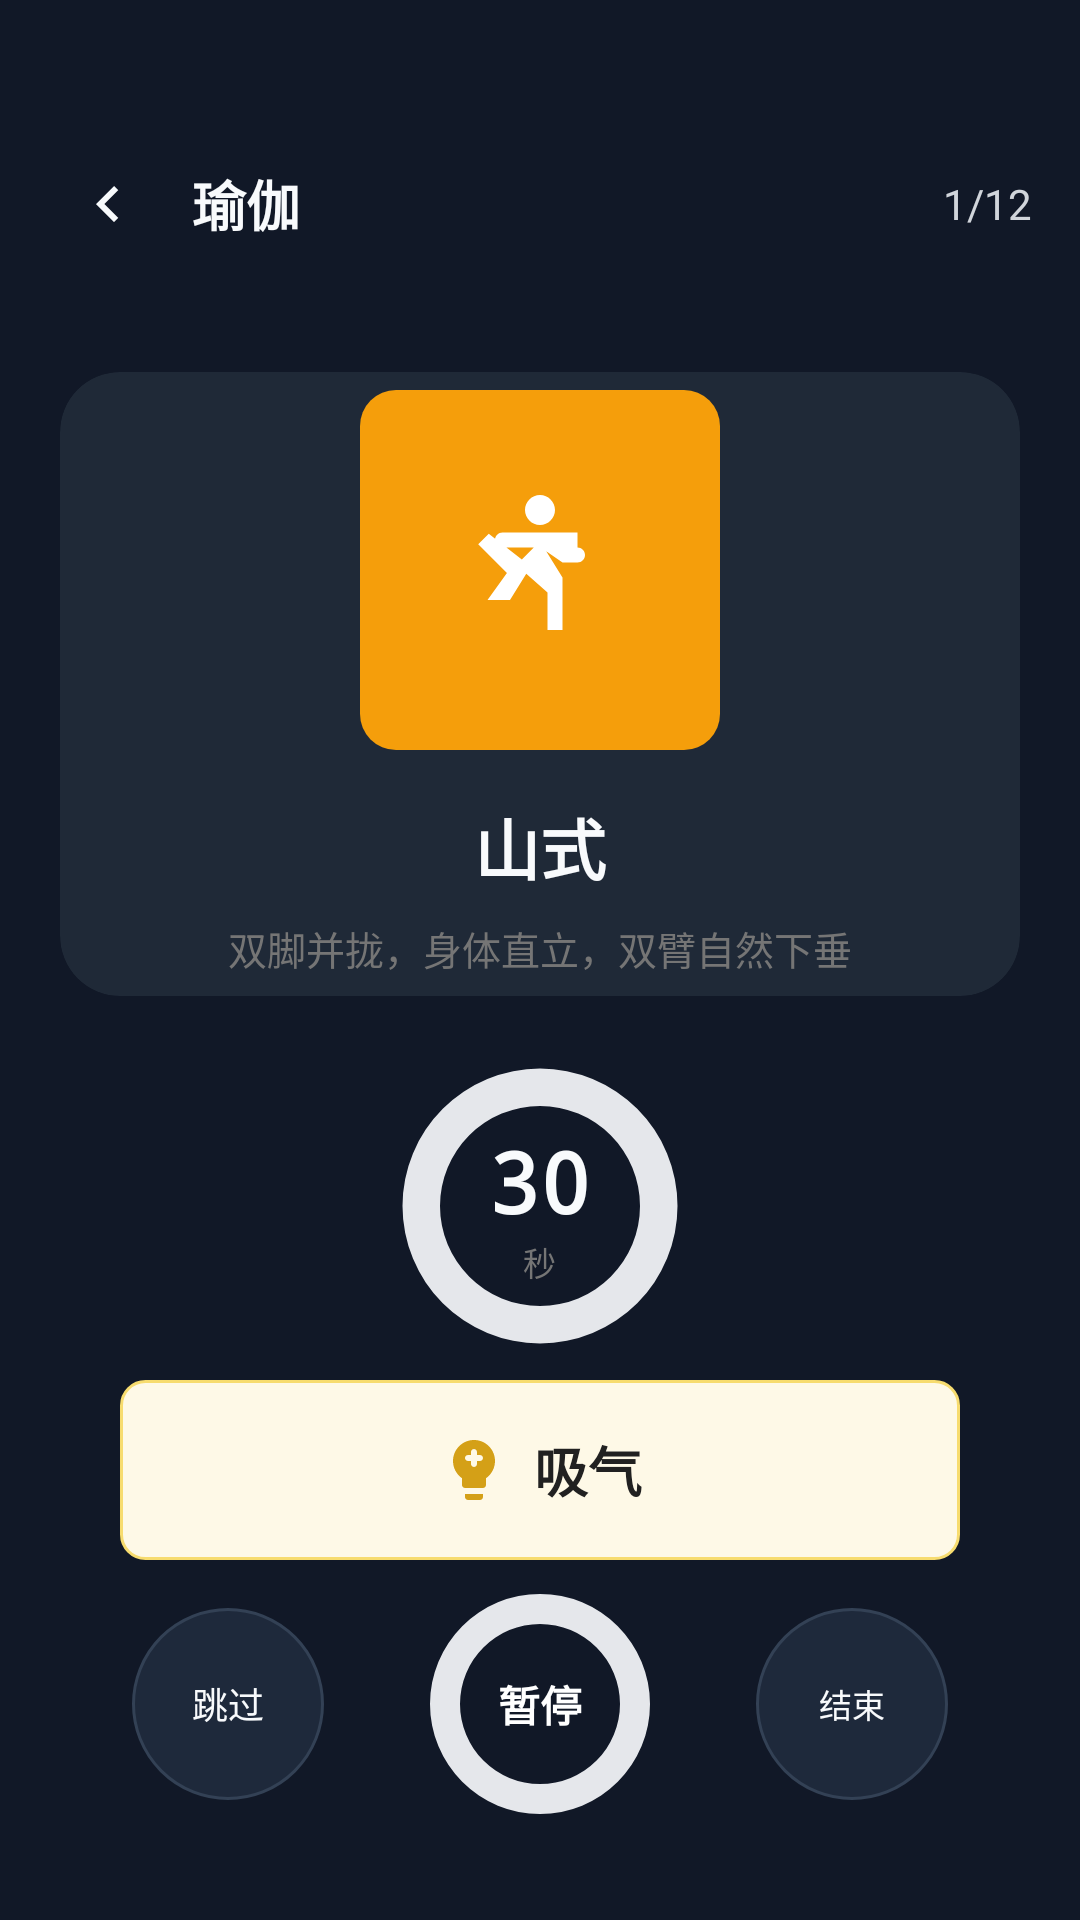

Android layout source for this screen:
<!-- AndroidManifest.xml: activity theme Theme.MyFitnessApp -->
<!-- res/layout/activity_yoga.xml -->
<?xml version="1.0" encoding="utf-8"?>
<LinearLayout
    xmlns:android="http://schemas.android.com/apk/res/android"
    xmlns:app="http://schemas.android.com/apk/res-auto"
    xmlns:tools="http://schemas.android.com/tools"
    android:layout_width="match_parent"
    android:layout_height="match_parent"
    android:background="@color/tracking_surface"
    android:orientation="vertical"
    android:fitsSystemWindows="true"
    tools:context=".YogaActivity">

    
    <LinearLayout
        android:layout_width="match_parent"
        android:layout_height="wrap_content"
        android:gravity="center_vertical"
        android:orientation="horizontal"
        android:paddingTop="48dp"
        android:paddingBottom="16dp"
        android:paddingStart="16dp"
        android:paddingEnd="16dp">

        <ImageView
            android:id="@+id/btn_yoga_back"
            android:layout_width="40dp"
            android:layout_height="40dp"
            android:contentDescription="返回"
            android:padding="8dp"
            android:rotation="90"
            android:src="@drawable/ic_chevron_down"
            app:tint="@color/tracking_on_primary" />

        <TextView
            android:id="@+id/tv_yoga_header_title"
            android:layout_width="0dp"
            android:layout_height="wrap_content"
            android:layout_marginStart="8dp"
            android:layout_weight="1"
            android:text="瑜伽"
            android:textColor="@color/tracking_on_primary"
            android:textSize="18sp"
            android:textStyle="bold" />

        <TextView
            android:id="@+id/tv_pose_progress"
            android:layout_width="wrap_content"
            android:layout_height="wrap_content"
            android:text="1/12"
            android:textColor="@color/sport_header_secondary_text"
            android:textSize="14sp" />
    </LinearLayout>

    <TextView
        android:id="@+id/tv_yoga_course_info"
        android:layout_width="wrap_content"
        android:layout_height="wrap_content"
        android:layout_gravity="center_horizontal"
        android:layout_marginBottom="8dp"
        android:background="@drawable/tracking_chip_bg"
        android:paddingStart="12dp"
        android:paddingTop="4dp"
        android:paddingEnd="12dp"
        android:paddingBottom="4dp"
        android:text="晨间唤醒 · 9 个步骤"
        android:textColor="@color/sport_header_secondary_text"
        android:textSize="12sp"
        android:visibility="gone"
        tools:text="晨间唤醒 · 9 个步骤"
        tools:visibility="visible" />

    
    <androidx.cardview.widget.CardView
        android:layout_width="match_parent"
        android:layout_height="0dp"
        android:layout_margin="20dp"
        android:layout_weight="1"
        app:cardBackgroundColor="@color/tracking_map_surface"
        app:cardCornerRadius="20dp"
        app:cardElevation="0dp">

        <LinearLayout
            android:layout_width="match_parent"
            android:layout_height="match_parent"
            android:gravity="center"
            android:orientation="vertical">

            <ImageView
                android:id="@+id/iv_yoga_pose"
                android:layout_width="120dp"
                android:layout_height="120dp"
                android:background="@drawable/start_button_bg"
                android:backgroundTint="@color/training_yoga_badge_fill"
                android:contentDescription="体式"
                android:padding="30dp"
                android:src="@drawable/ic_yoga" />

            <TextView
                android:id="@+id/tv_pose_name"
                android:layout_width="wrap_content"
                android:layout_height="wrap_content"
                android:layout_marginTop="16dp"
                android:text="山式"
                android:textColor="@color/tracking_on_primary"
                android:textSize="22sp"
                android:textStyle="bold" />

            <TextView
                android:id="@+id/tv_pose_instruction"
                android:layout_width="wrap_content"
                android:layout_height="wrap_content"
                android:layout_marginTop="8dp"
                android:text="双脚并拢，身体直立，双臂自然下垂"
                android:textColor="@color/text_secondary"
                android:textSize="13sp" />
        </LinearLayout>
    </androidx.cardview.widget.CardView>

    
    <FrameLayout
        android:layout_width="100dp"
        android:layout_height="100dp"
        android:layout_gravity="center_horizontal"
        android:layout_marginBottom="8dp">

        <ImageView
            android:id="@+id/iv_yoga_timer_bg"
            android:layout_width="match_parent"
            android:layout_height="match_parent"
            android:src="@drawable/circle_progress_emerald" />

        <LinearLayout
            android:layout_width="wrap_content"
            android:layout_height="wrap_content"
            android:layout_gravity="center"
            android:gravity="center"
            android:orientation="vertical">

            <TextView
                android:id="@+id/tv_pose_timer"
                android:layout_width="wrap_content"
                android:layout_height="wrap_content"
                android:fontFamily="monospace"
                android:text="30"
                android:textColor="@color/tracking_on_primary"
                android:textSize="28sp"
                android:textStyle="bold" />

            <TextView
                android:layout_width="wrap_content"
                android:layout_height="wrap_content"
                android:text="秒"
                android:textColor="@color/text_secondary"
                android:textSize="11sp" />
        </LinearLayout>
    </FrameLayout>

    
    <LinearLayout
        android:id="@+id/breath_guide"
        android:layout_width="match_parent"
        android:layout_height="60dp"
        android:layout_marginStart="40dp"
        android:layout_marginEnd="40dp"
        android:layout_marginBottom="8dp"
        android:background="@drawable/advice_card_bg"
        android:gravity="center"
        android:orientation="horizontal">

        <ImageView
            android:layout_width="24dp"
            android:layout_height="24dp"
            android:contentDescription="呼吸"
            android:src="@drawable/ic_lightbulb"
            app:tint="@color/health_hint_icon" />

        <TextView
            android:id="@+id/tv_breath_text"
            android:layout_width="wrap_content"
            android:layout_height="wrap_content"
            android:layout_marginStart="8dp"
            android:text="吸气"
            android:textColor="@color/text_primary"
            android:textSize="18sp"
            android:textStyle="bold" />
    </LinearLayout>

    
    <LinearLayout
        android:layout_width="match_parent"
        android:layout_height="wrap_content"
        android:layout_marginBottom="32dp"
        android:gravity="center"
        android:orientation="horizontal">

        <TextView
            android:id="@+id/btn_yoga_skip"
            android:layout_width="64dp"
            android:layout_height="64dp"
            android:background="@drawable/tracking_control_circle_bg"
            android:clickable="true"
            android:focusable="true"
            android:gravity="center"
            android:text="跳过"
            android:textColor="@color/tracking_on_primary"
            android:textSize="12sp" />

        <TextView
            android:id="@+id/btn_yoga_pause"
            android:layout_width="80dp"
            android:layout_height="80dp"
            android:layout_marginStart="32dp"
            android:layout_marginEnd="32dp"
            android:background="@drawable/circle_progress_indigo"
            android:clickable="true"
            android:focusable="true"
            android:gravity="center"
            android:text="暂停"
            android:textColor="@color/tracking_primary_button_text"
            android:textSize="14sp"
            android:textStyle="bold" />

        <TextView
            android:id="@+id/btn_yoga_end"
            android:layout_width="64dp"
            android:layout_height="64dp"
            android:background="@drawable/tracking_control_circle_bg"
            android:clickable="true"
            android:drawableTop="@drawable/ic_stop"
            android:focusable="true"
            android:gravity="center"
            android:text="结束"
            android:textColor="@color/tracking_on_primary"
            android:textSize="11sp" />
    </LinearLayout>
</LinearLayout>
<!-- resources referenced by this layout -->
<resources>
  <color name="health_hint_icon">#D4A017</color>
  <color name="sport_header_secondary_text">#D1D5DB</color>
  <color name="text_primary">#212121</color>
  <color name="text_secondary">#757575</color>
  <color name="tracking_map_surface">#1F2937</color>
  <color name="tracking_on_primary">#F8FAFC</color>
  <color name="tracking_primary_button_text">#FFFFFF</color>
  <color name="tracking_surface">#111827</color>
  <color name="training_yoga_badge_fill">#F59E0B</color>
  <!-- drawable advice_card_bg (drawable) -->
  <?xml version="1.0" encoding="utf-8"?>
  <shape xmlns:android="http://schemas.android.com/apk/res/android"
      android:shape="rectangle">
      <solid android:color="@color/health_hint_surface" />
      <corners android:radius="8dp" />
      <stroke
          android:width="1dp"
          android:color="@color/health_hint_stroke" />
  </shape>
  <!-- drawable ic_chevron_down (drawable) -->
  <?xml version="1.0" encoding="utf-8"?>
  <vector xmlns:android="http://schemas.android.com/apk/res/android"
      android:width="24dp"
      android:height="24dp"
      android:viewportWidth="24"
      android:viewportHeight="24">
      <path
          android:fillColor="#757575"
          android:pathData="M7.41,8.59L12,13.17l4.59,-4.58L18,10l-6,6 -6,-6 1.41,-1.41z" />
  </vector>
  <!-- drawable start_button_bg (drawable) -->
  <?xml version="1.0" encoding="utf-8"?>
  <shape xmlns:android="http://schemas.android.com/apk/res/android"
      android:shape="rectangle">
      <solid android:color="@color/indigo_primary" />
      <corners android:radius="12dp" />
  </shape>
  <!-- drawable tracking_chip_bg (drawable) -->
  <?xml version="1.0" encoding="utf-8"?>
  <shape xmlns:android="http://schemas.android.com/apk/res/android"
      android:shape="rectangle">
      <solid android:color="@color/tracking_chip_fill" />
      <corners android:radius="16dp" />
  </shape>
  <!-- drawable tracking_control_circle_bg (drawable) -->
  <?xml version="1.0" encoding="utf-8"?>
  <shape xmlns:android="http://schemas.android.com/apk/res/android"
      android:shape="oval">
      <solid android:color="@color/tracking_control_fill" />
      <stroke
          android:width="1dp"
          android:color="@color/tracking_control_stroke" />
  </shape>
  <style name="Theme.MyFitnessApp" parent="Base.Theme.MyFitnessApp" />
  <color name="health_hint_surface">#FEF9E7</color>
  <color name="health_hint_stroke">#F7DC6F</color>
  <color name="health_ring_track">#E5E7EB</color>
  <color name="health_ring_emerald">#10B981</color>
  <color name="health_ring_indigo">#4F46E5</color>
  <color name="indigo_primary">#3F51B5</color>
  <color name="tracking_chip_fill">#263244</color>
  <color name="tracking_control_fill">#1E293B</color>
  <color name="tracking_control_stroke">#334155</color>
  <style name="Base.Theme.MyFitnessApp" parent="Theme.Material3.DayNight.NoActionBar">
          <item name="materialCalendarTheme">@style/ThemeOverlay.MyFitnessApp.MaterialCalendar</item>
          <item name="materialTimePickerTheme">@style/ThemeOverlay.MyFitnessApp.MaterialTimePicker</item>
      </style>
  <style name="ThemeOverlay.MyFitnessApp.MaterialCalendar" parent="ThemeOverlay.Material3.MaterialCalendar">
          <item name="colorPrimary">@color/health_action_text</item>
          <item name="colorOnPrimary">@color/white</item>
          <item name="colorSurface">@color/card_background</item>
          <item name="colorOnSurface">@color/text_primary</item>
          <item name="colorOnSurfaceVariant">@color/text_secondary</item>
      </style>
  <color name="health_action_text">#3F51B5</color>
  <color name="white">#FFFFFFFF</color>
  <color name="card_background">#FFFFFF</color>
</resources>
